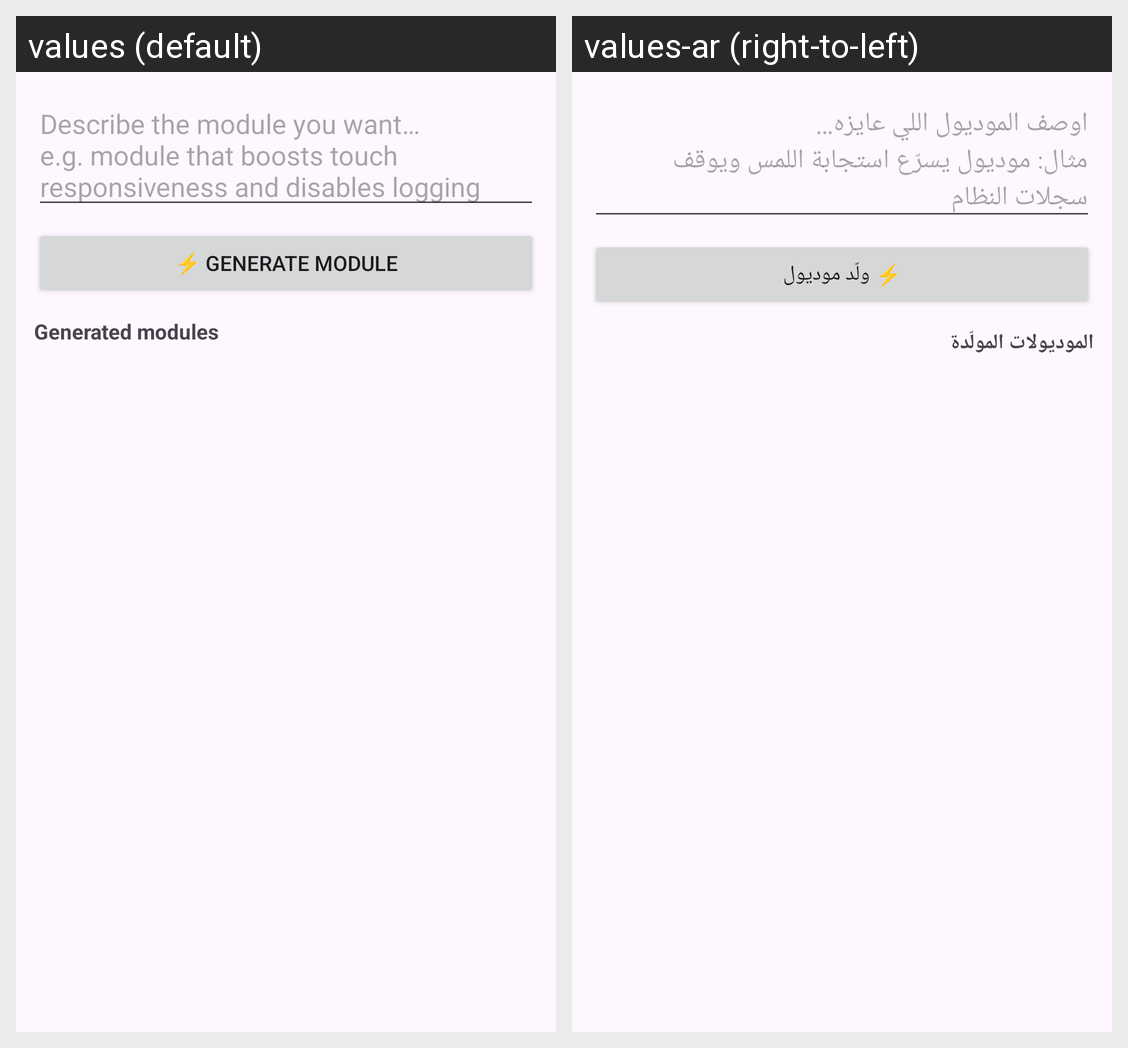

Here is an Android app screen in its default locale and in the app's own translations. Write out the translated-string differences for the strings that appear on this screen.
Android screen res/layout/fragment_modules.xml rendered under 2 locales, left to right: values (default), values-ar (right-to-left). Device: Nexus 5 (rendered at 1080×1920; each locale shown at half size, 540×960, under a caption strip naming it); theme Theme.RootGenie.
Strings drawn on this screen, with the default value and each locale's value (text and hints the layout hard-codes, and strings that could not be matched under every locale, appear in the picture but are not listed):

module_hint
  values: Describe the module you want…
      e.g. module that boosts touch responsiveness and disables logging
  values-ar: اوصف الموديول اللي عايزه…
      مثال: موديول يسرّع استجابة اللمس ويوقف سجلات النظام

generate
  values: ⚡ Generate Module
  values-ar: ⚡ ولّد موديول

module_list_title
  values: Generated modules
  values-ar: الموديولات المولّدة
